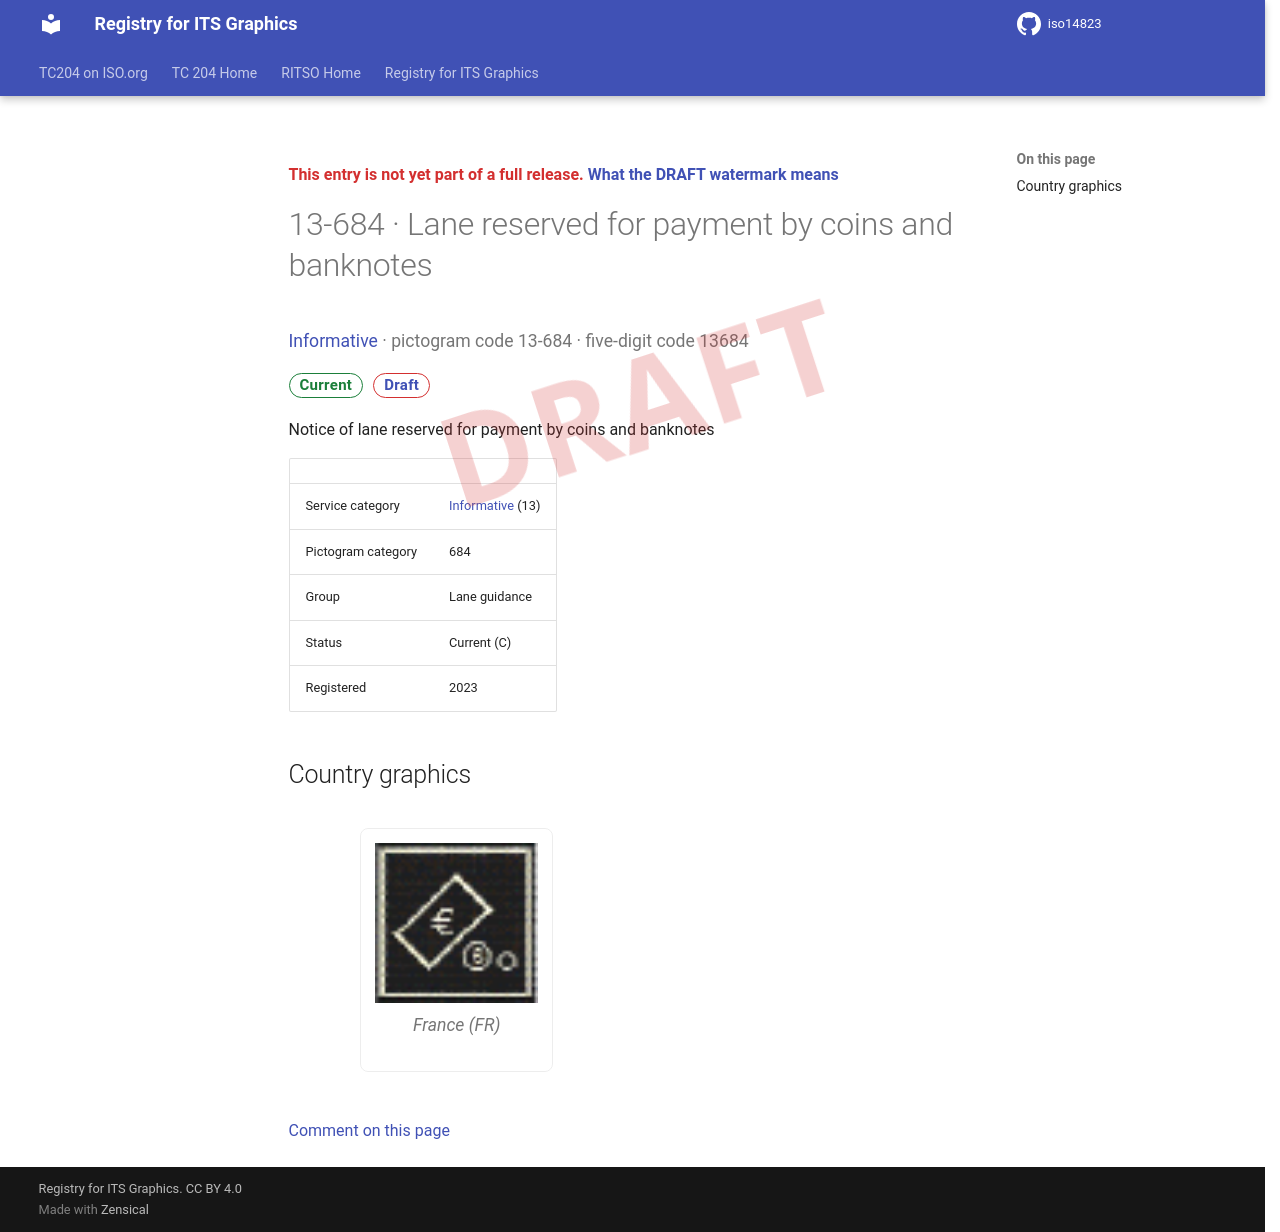

repository: k-vaughn/iso14823 · page: v0.1.0-alpha.1/signs/13-684/index.html · generator: mkdocs

<div class="draft4-watermark" aria-hidden="true"></div>

<p class="draft-note">This entry is not yet part of a full release. <a href="../#draft-watermark">What the DRAFT watermark means</a></p>

# 13-684 · Lane reserved for payment by coins and banknotes

<p class="sign-kicker"><a href="../categories/13/">Informative</a> · pictogram code 13-684 · five-digit code 13684</p>
<p class="sign-chips"><span class="chip chip-current">Current</span> <a class="chip chip-draft" href="../#draft-watermark">Draft</a></p>
<p>Notice of lane reserved for payment by coins and banknotes</p>
| | |
| --- | --- |
| Service category | <a href="../categories/13/">Informative</a> (13) |
| Pictogram category | 684 |
| Group | Lane guidance |
| Status | Current (C) |
| Registered | 2023 |

## Country graphics

<div class="sign-grid">
<figure class="sign-card">
<img src="../graphics/fr/13-684.png" alt="France graphic for Lane reserved for payment by coins and banknotes (13-684)" loading="lazy">

<figcaption>France (FR)</figcaption>
</figure>
</div>

[Comment on this page](https://github.com/k-vaughn/iso14823/issues/new?template=page-feedback.yml&title=%5BPage+feedback%5D+13-684+%C2%B7+Lane+reserved+for+payment+by+coins+and+banknotes&page-title=13-684+%C2%B7+Lane+reserved+for+payment+by+coins+and+banknotes&page-path=signs%2F13-684.md)
